Labelled photos from "dataset_bg_removed", an image-classification folder in shrinidhi0811/leaflookalike-detector. The possible labels are: alpinia galanga, azadirachta indica, basella alba, jasminum, mentha, murraya koenigii, nerium oleander, plectranthus amboinicus, syzygium jambos, trigonella foenum graecum.

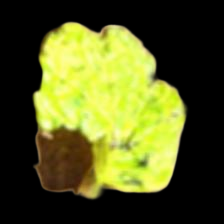
Label: plectranthus amboinicus

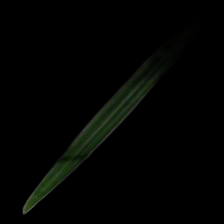
Label: alpinia galanga

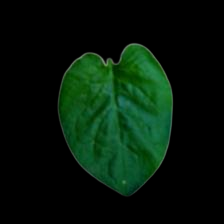
Label: basella alba

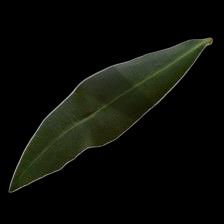
Label: nerium oleander

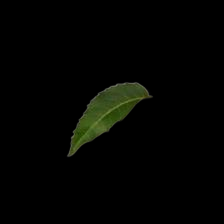
Label: azadirachta indica

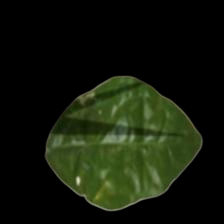
Label: jasminum
